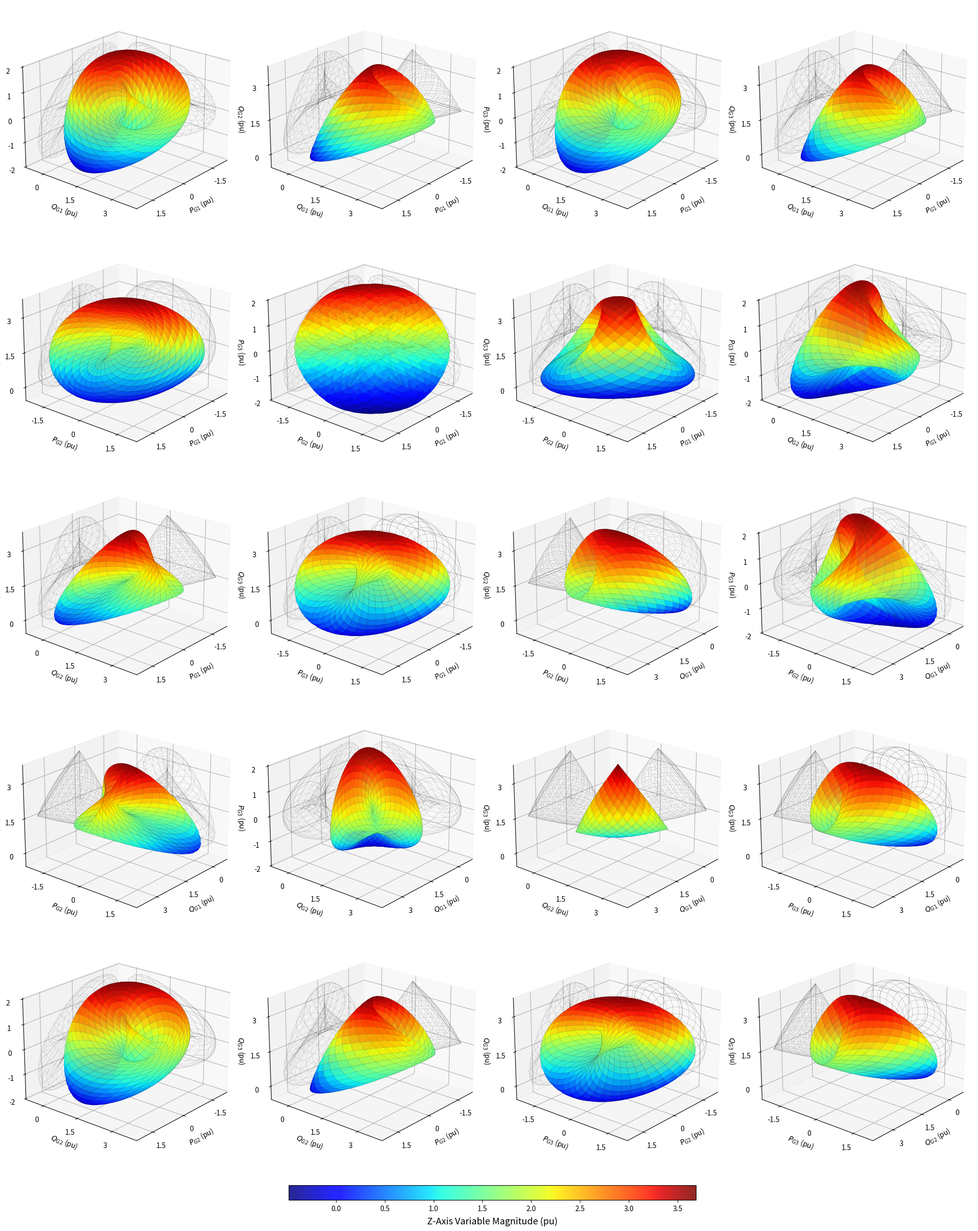

Recreate this plot in Python.
import itertools
import matplotlib.pyplot as plt
import matplotlib.ticker as ticker
import numpy as np

# ==========================================
# CELL: All 20 Unique 3D Projections with 2D Wall Shadows (6C3 in a 5x4 Grid)
# ==========================================

# 1. Parameter Calibration for the Hiskens & Davy [100] 3-Bus System
grid_res = 180  # 180x180 resolution ensures fast CPU execution on your local laptop
alpha_vals = np.linspace(-np.pi, np.pi, grid_res)
alpha1, alpha2 = np.meshgrid(alpha_vals, alpha_vals)
alpha3 = 0.0  # Reference slack bus angle

# 2. Forward AC Power Flow Equations (All 6 Variables Defined)
P1 = 0.98 * np.sin(alpha1 - alpha2) + 0.98 * np.sin(alpha1 - alpha3) + 0.0
P2 = 0.98 * np.sin(alpha2 - alpha1) + 0.98 * np.sin(alpha2 - alpha3)
P3 = 0.98 * np.sin(alpha3 - alpha1) + 0.98 * np.sin(alpha3 - alpha2)

Q1 = (
    1.05 * (1.0 - np.cos(alpha1 - alpha2))
    + 1.05 * (1.0 - np.cos(alpha1 - alpha3))
    - 0.5
)
Q2 = (
    1.05 * (1.0 - np.cos(alpha2 - alpha1))
    + 1.05 * (1.0 - np.cos(alpha2 - alpha3))
    - 0.5
)
Q3 = (
    1.05 * (1.0 - np.cos(alpha3 - alpha1))
    + 1.05 * (1.0 - np.cos(alpha3 - alpha2))
    - 0.5
)

variables = {
    "$P_{G1}$ (pu)": P1,
    "$Q_{G1}$ (pu)": Q1,
    "$P_{G2}$ (pu)": P2,
    "$Q_{G2}$ (pu)": Q2,
    "$P_{G3}$ (pu)": P3,
    "$Q_{G3}$ (pu)": Q3,
}

# Define the exact back-wall boundary positions for each variable
wall_limits = {
    "$P_{G1}$ (pu)": -2.0,
    "$Q_{G1}$ (pu)": -0.5,
    "$P_{G2}$ (pu)": -2.0,
    "$Q_{G2}$ (pu)": -0.5,
    "$P_{G3}$ (pu)": -2.0,
    "$Q_{G3}$ (pu)": -0.5,
}

# Generate all 6C3 = 20 unique triplets of (X, Y, Z) variables
combinations = list(itertools.combinations(variables.keys(), 3))

# 3. Setup 5x4 Figure Canvas for all 20 unique 3D plots
fig, axes = plt.subplots(
    5, 4, figsize=(20, 24), subplot_kw={"projection": "3d"}, dpi=130
)
axes_flat = axes.flatten()


# Custom formatter: removes '.0' from integers while keeping decimal steps
def clean_ticks(x, pos):
    if abs(x - round(x)) < 1e-5:
        return f"{int(round(x))}"
    return f"{x:.1f}"


# 4. Loop Through All 20 Triplets and Render 3D Surfaces + 2D Shadows
for i, (label_x, label_y, label_z) in enumerate(combinations):
    ax = axes_flat[i]
    X_data = variables[label_x]
    Y_data = variables[label_y]
    Z_data = variables[label_z]

    # --- Plot Primary 3D Manifold ---
    surf = ax.plot_surface(
        X_data,
        Y_data,
        Z_data,
        cmap="jet",
        edgecolor=(0, 0, 0, 0.15),
        linewidth=0.35,
        alpha=0.85,
        antialiased=True,
        rstride=6,  # Stride of 6 keeps 20 simultaneous 3D subplots responsive & fast
        cstride=6,
    )

    # --- Plot 2D Wall Shadow Projections ---
    # 1. Shadow on the left wall (Y locked at its minimum boundary limit)
    ax.plot_wireframe(
        X_data,
        np.full_like(Y_data, wall_limits[label_y]),
        Z_data,
        color="k",
        linewidth=0.25,
        alpha=0.25,
        rstride=8,  # Slightly sparser stride for shadows keeps CPU rendering fast
        cstride=8,
    )

    # 2. Shadow on the back wall (X locked at its minimum boundary limit)
    ax.plot_wireframe(
        np.full_like(X_data, wall_limits[label_x]),
        Y_data,
        Z_data,
        color="k",
        linewidth=0.25,
        alpha=0.25,
        rstride=8,
        cstride=8,
    )

    # Set consistent 3D viewing angle
    ax.view_init(elev=22, azim=40)

    # Apply clean tick formatting and limit tick count
    for axis in [ax.xaxis, ax.yaxis, ax.zaxis]:
        axis.set_major_locator(ticker.MaxNLocator(4))
        axis.set_major_formatter(ticker.FuncFormatter(clean_ticks))

    ax.set_xlabel(label_x, fontsize=10, labelpad=4)
    ax.set_ylabel(label_y, fontsize=10, labelpad=4)
    ax.set_zlabel(label_z, fontsize=10, labelpad=2)

# 1. Leave 5% empty space at the bottom of the page so subplots don't touch the colorbar
plt.tight_layout(rect=[0, 0.05, 1, 1])
# (If you are using fig.subplots_adjust instead of tight_layout, set bottom=0.06 there)

# 2. Create a dedicated axis at the bottom: [left, bottom, width, height] in 0-to-1 page coordinates
cbar_ax = fig.add_axes([0.30, 0.015, 0.40, 0.012])

# 3. Render the colorbar into that exact bottom axis using `cax=`
cbar = fig.colorbar(surf, cax=cbar_ax, orientation="horizontal")
cbar.set_label("Z-Axis Variable Magnitude (pu)", fontsize=13, labelpad=6)

plt.tight_layout(rect=[0, 0.04, 1, 1])
plt.savefig(
    "ACOPF_3D_manifolds_with_shadows_6C3.pdf",
    format="pdf",
    dpi=300,
    bbox_inches="tight",
    pad_inches=0.4,
)
plt.show()
